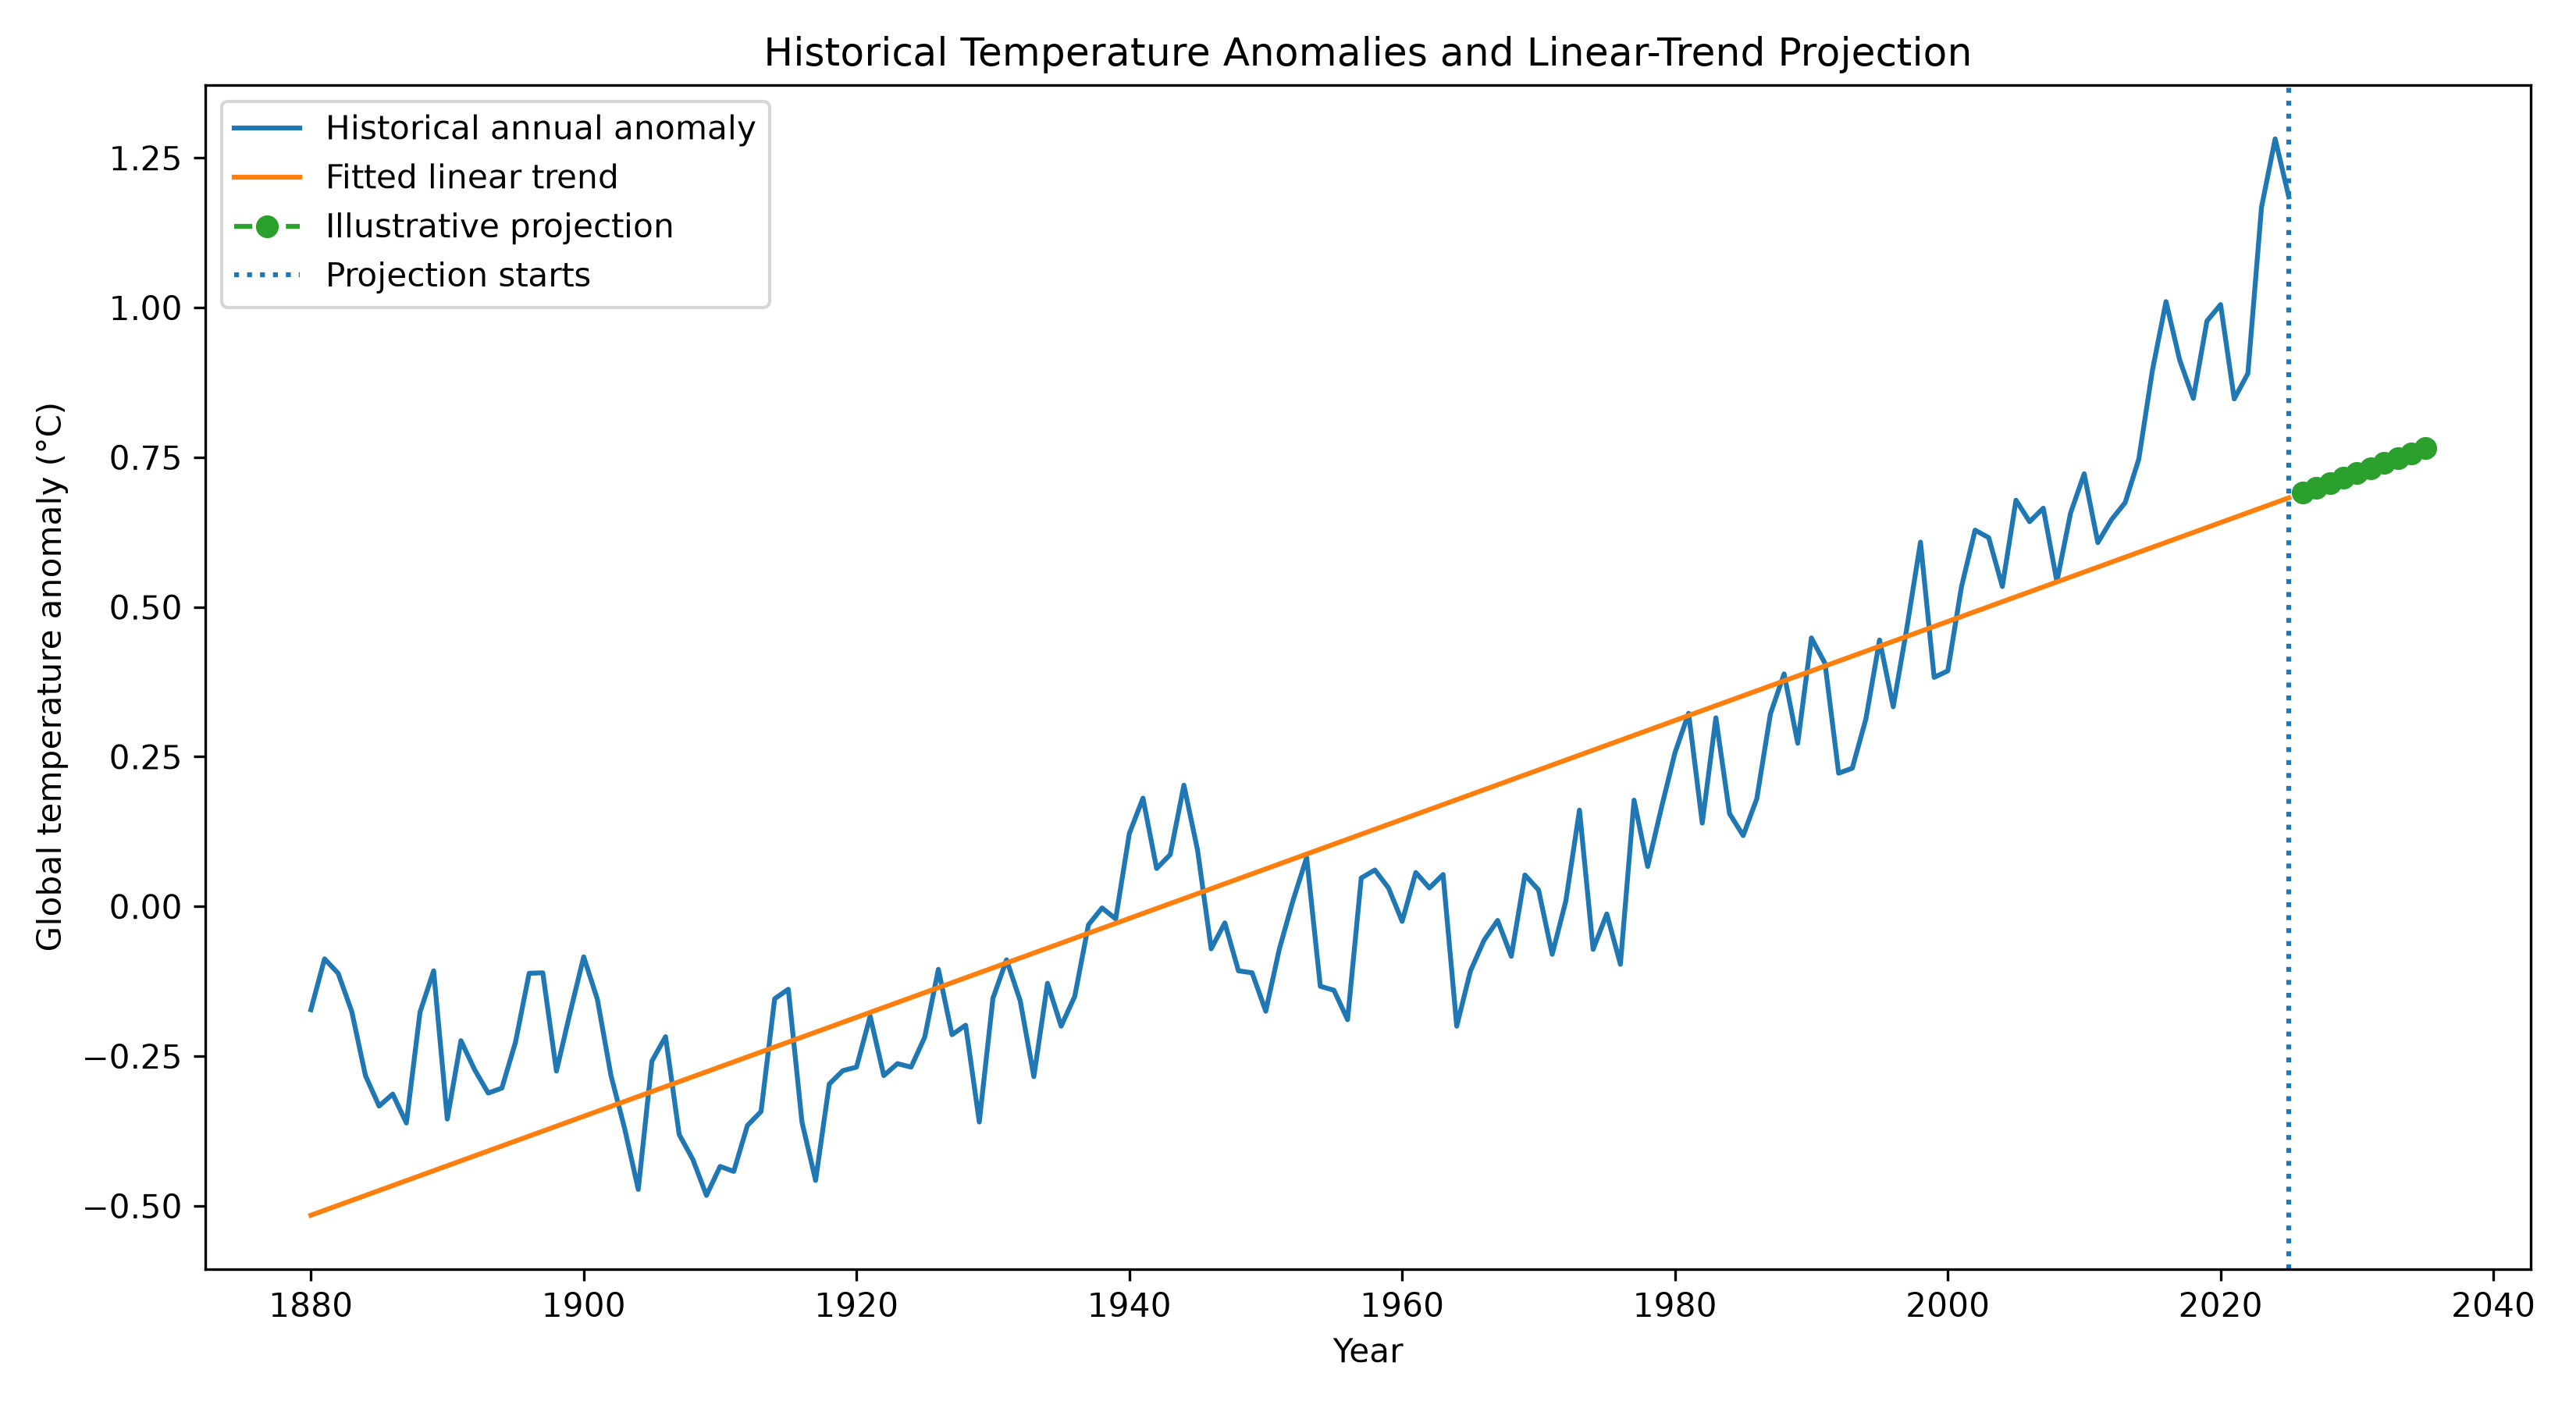

The file beside this chart, header and first rows:
Year, Projected_Anomaly
2026, 0.6906
2027, 0.6989
2028, 0.7071
2029, 0.7154
2030, 0.7236
2031, 0.7319
2032, 0.7402
2033, 0.7484
2034, 0.7567
2035, 0.765
